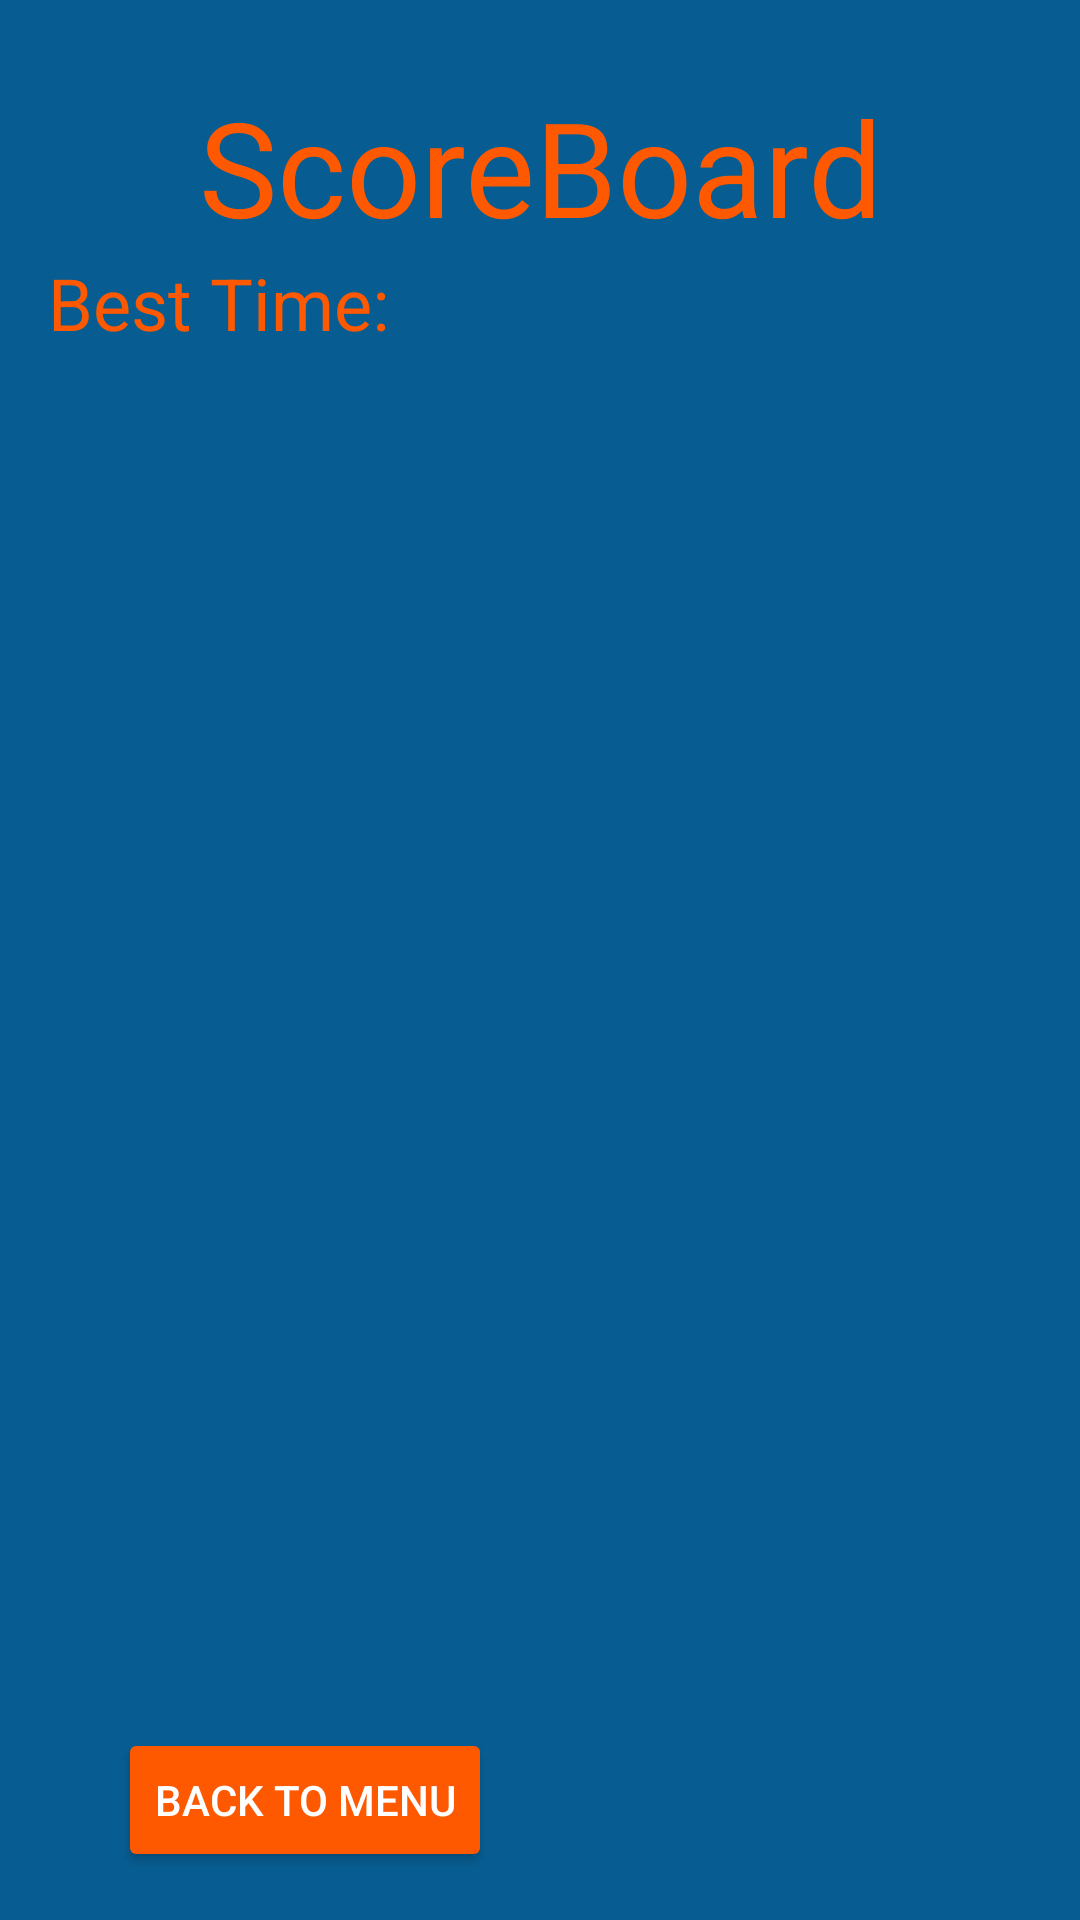

Write the Android layout XML for this screen, with the resource values it uses.
<!-- AndroidManifest.xml: application theme Theme.MemoryMania -->
<!-- res/layout/activity_scoreboard.xml -->
<?xml version="1.0" encoding="utf-8"?>
<androidx.constraintlayout.widget.ConstraintLayout xmlns:android="http://schemas.android.com/apk/res/android"
    xmlns:app="http://schemas.android.com/apk/res-auto"

    android:layout_width="match_parent"
    android:layout_height="match_parent"
    android:background="#075D92">

    
    <TextView
        android:id="@+id/scoreboard_title"
        android:layout_width="wrap_content"
        android:layout_height="wrap_content"
        android:text="@string/score_board_title"
        android:textSize="44sp"
        android:textColor="#FE5900"
        android:layout_marginTop="26dp"
        android:layout_marginStart="16dp"
        android:layout_marginEnd="16dp"
        android:layout_marginBottom="16dp"
        app:layout_constraintTop_toTopOf="parent"
        app:layout_constraintStart_toStartOf="parent"
        app:layout_constraintEnd_toEndOf="parent"/>

    
    <TextView
        android:id="@+id/best_time_label"
        android:layout_width="wrap_content"
        android:layout_height="wrap_content"
        android:text="@string/best_time"
        android:textSize="24sp"
        android:textColor="#FE5900"

        android:layout_marginStart="16dp"
        android:layout_marginEnd="16dp"
        android:layout_marginBottom="16dp"
        app:layout_constraintTop_toBottomOf="@+id/scoreboard_title"

        app:layout_constraintStart_toStartOf="parent" />

    
    <TextView
        android:id="@+id/scoreList"
        android:layout_width="wrap_content"
        android:layout_height="wrap_content"
      />

    <TextView
        android:id="@+id/scoreTimeDisplay"
        android:layout_width="wrap_content"
        android:layout_height="wrap_content"
        android:text=""
        android:textSize="18sp"
        android:textColor="#FFFFFF"
        android:layout_marginStart="16dp"
        android:layout_marginEnd="16dp"
        android:layout_marginTop="60dp"
        app:layout_constraintTop_toBottomOf="@+id/scoreboard_title"
        app:layout_constraintStart_toStartOf="parent"
        app:layout_constraintEnd_toEndOf="parent"/>

    
    <Button
        android:id="@+id/back_to_menu_button"
        android:layout_width="wrap_content"
        android:layout_height="wrap_content"
        android:text="@string/back_to_menu"
        app:layout_constraintEnd_toEndOf="@id/scoreTimeDisplay"
        android:backgroundTint="#FE5900"
        android:textColor="#FFFFFF"
        app:layout_constraintBottom_toBottomOf="parent"
        android:layout_marginBottom="16dp"
        android:layout_marginEnd="16dp"/>
</androidx.constraintlayout.widget.ConstraintLayout>
<!-- resources referenced by this layout -->
<resources>
  <string name="back_to_menu">Back to menu</string>
  <string name="best_time">Best Time: </string>
  <string name="score_board_title">ScoreBoard</string>
  <style name="Theme.MemoryMania" parent="Base.Theme.MemoryMania" />
  <style name="Base.Theme.MemoryMania" parent="Theme.Material3.DayNight.NoActionBar">
          
          
      </style>
</resources>
